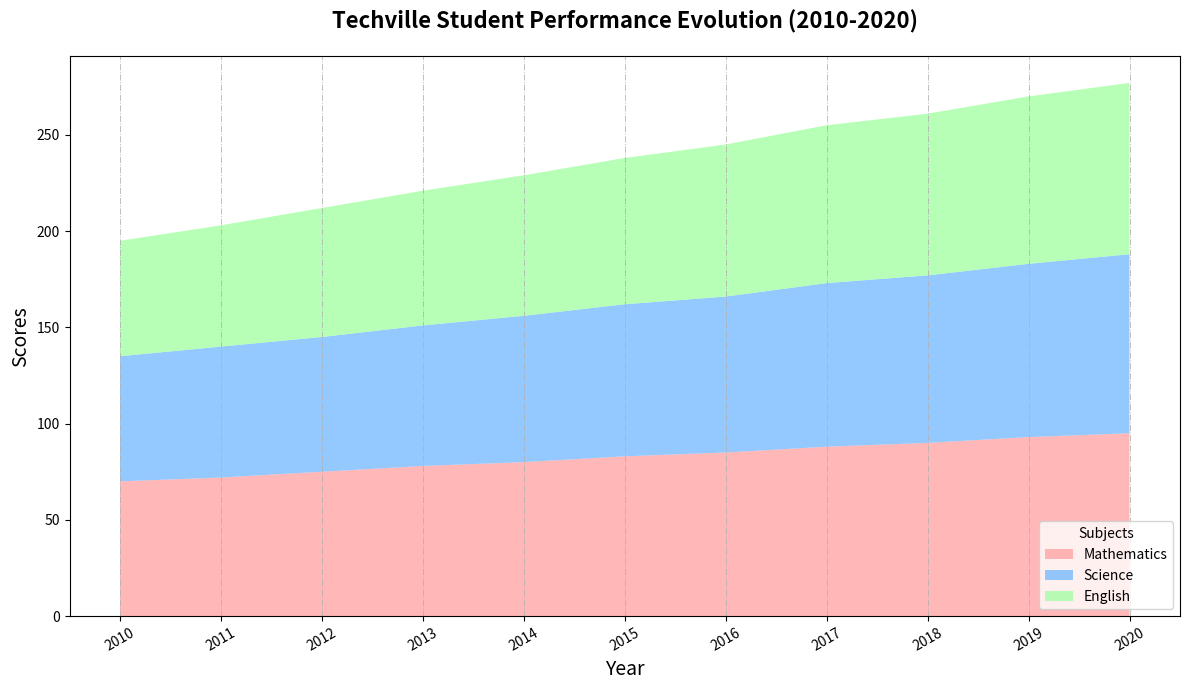

The script that saved this image:
import matplotlib.pyplot as plt
import numpy as np

years = np.arange(2010, 2021)
math_scores = np.array([70, 72, 75, 78, 80, 83, 85, 88, 90, 93, 95])
science_scores = np.array([65, 68, 70, 73, 76, 79, 81, 85, 87, 90, 93])
english_scores = np.array([60, 63, 67, 70, 73, 76, 79, 82, 84, 87, 89])
scores = np.array([math_scores, science_scores, english_scores])

fig, ax = plt.subplots(figsize=(12, 7))

ax.stackplot(years, scores, labels=['Mathematics', 'Science', 'English'],
             colors=['#FF9999', '#66B2FF', '#99FF99'], alpha=0.7)

ax.set_title("Techville Student Performance Evolution (2010-2020)", fontsize=16, fontweight='bold', pad=20)
ax.set_xlabel('Year', fontsize=14)
ax.set_ylabel('Scores', fontsize=14)

# Modified: Switch grid to x-axis with different style
ax.grid(axis='x', linestyle='-.', linewidth=0.7, alpha=0.8)

# Changed: Moved legend to the lower right position
ax.legend(loc='lower right', title='Subjects', fontsize=10)

# Slight adjustment on x-axis ticks, keeping label rotation
ax.set_xticks(years)
plt.xticks(rotation=30)

plt.tight_layout()

plt.show()
